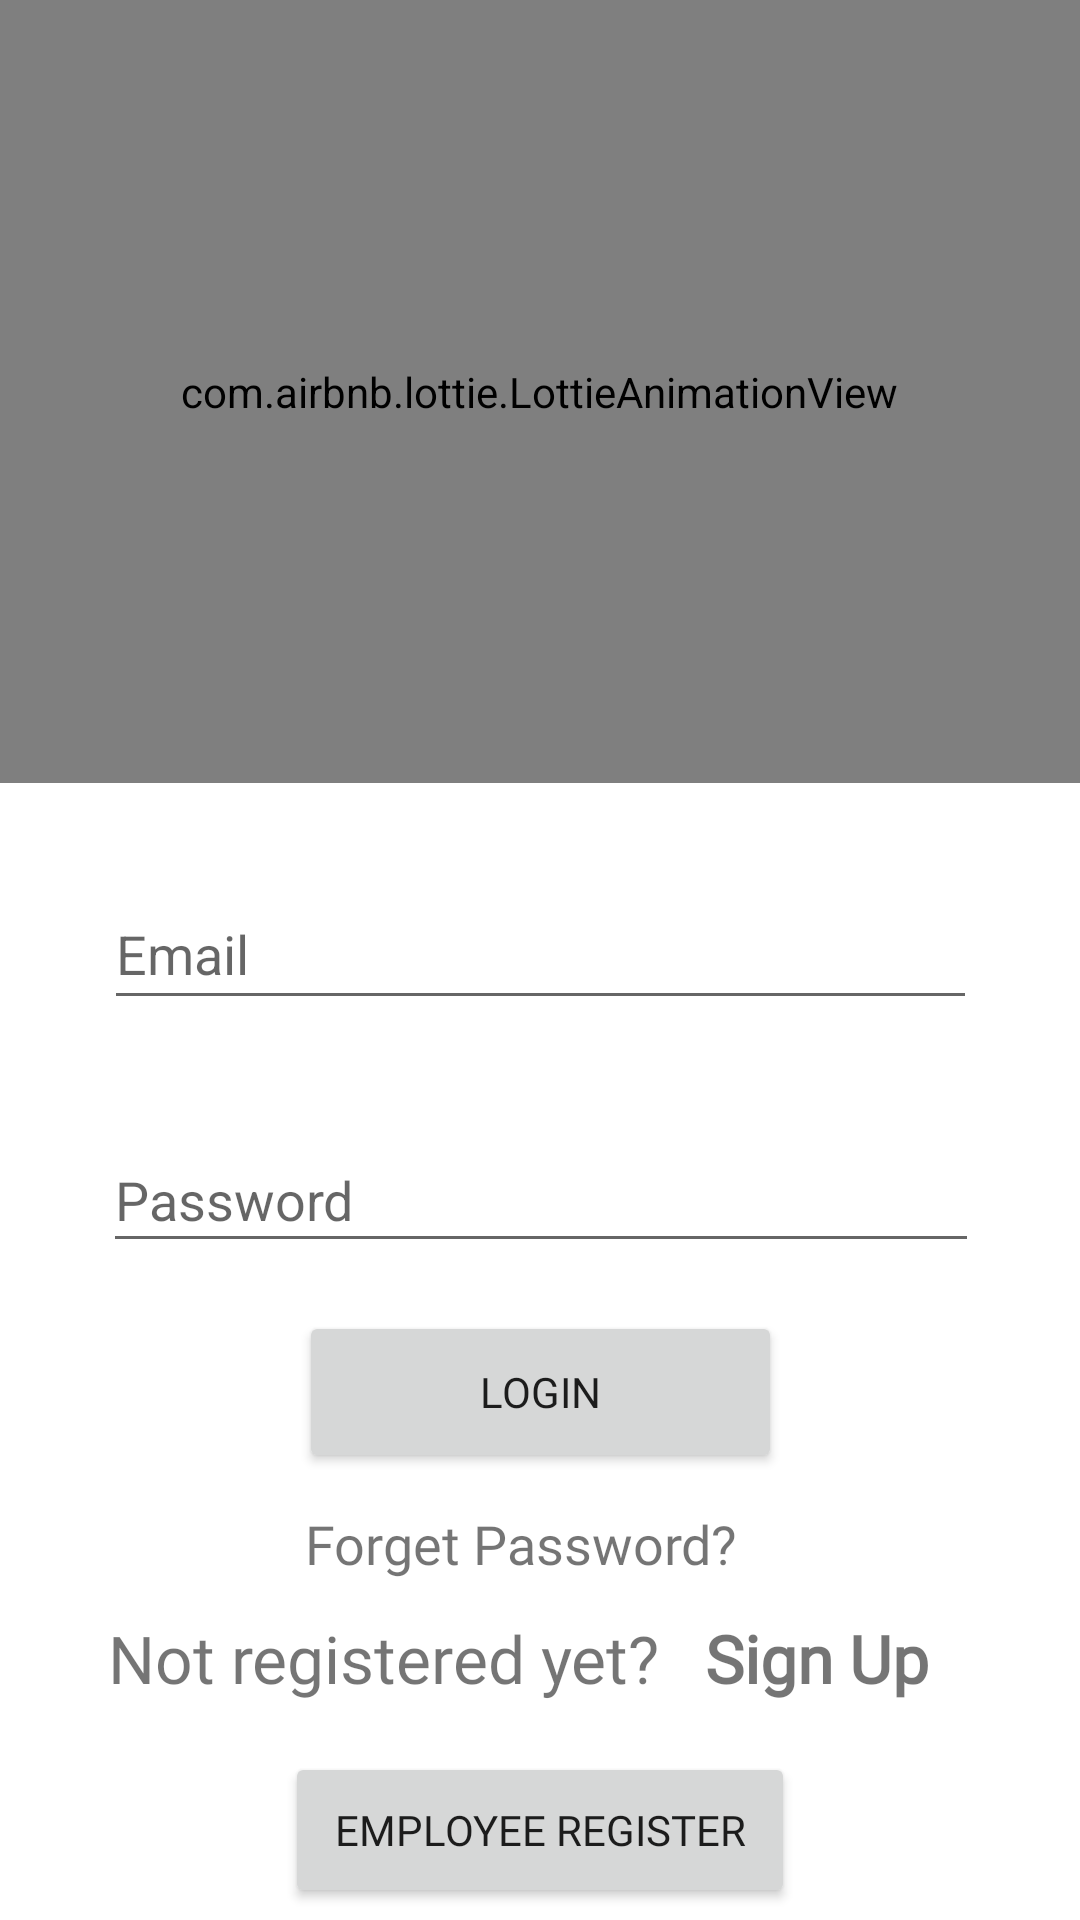

Reconstruct the res/layout file that produces this screen, plus the resources it refers to.
<!-- AndroidManifest.xml: application theme Theme.HouseHoldSolutions -->
<!-- res/layout/activity_login_signup2.xml -->
<?xml version="1.0" encoding="utf-8"?>
<androidx.constraintlayout.widget.ConstraintLayout xmlns:android="http://schemas.android.com/apk/res/android"
    xmlns:app="http://schemas.android.com/apk/res-auto"
    xmlns:tools="http://schemas.android.com/tools"
    android:layout_width="match_parent"
    android:layout_height="match_parent"
    tools:context=".login_signup">

    <TextView
        android:id="@+id/textView12"
        android:layout_width="252dp"
        android:layout_height="41dp"
        android:layout_marginStart="36dp"
        android:layout_marginLeft="36dp"
        android:layout_marginTop="8dp"
        android:layout_marginBottom="8dp"
        android:fontFamily="@font/allerta_stencil"
        android:text="Not registered yet?"
        android:textIsSelectable="true"
        android:textSize="22dp"
        app:layout_constraintBottom_toTopOf="@+id/admnbtn"
        app:layout_constraintStart_toStartOf="parent"
        app:layout_constraintTop_toBottomOf="@+id/forget" />

    <com.airbnb.lottie.LottieAnimationView
        android:id="@+id/animationView1"
        android:layout_width="466dp"
        android:layout_height="261dp"
        app:layout_constraintBottom_toBottomOf="parent"
        app:layout_constraintEnd_toEndOf="parent"
        app:layout_constraintHorizontal_bias="0.509"
        app:layout_constraintStart_toStartOf="parent"
        app:layout_constraintTop_toTopOf="parent"
        app:layout_constraintVertical_bias="0.0"
        app:lottie_autoPlay="true"
        app:lottie_loop="true"
        app:lottie_rawRes="@raw/rocket" />

    <EditText
        android:id="@+id/emailreg"
        android:layout_width="291dp"
        android:layout_height="47dp"
        android:layout_marginTop="32dp"
        android:autofillHints=""
        android:ems="10"
        android:hint="Email"
        android:inputType="textEmailAddress"
        app:layout_constraintEnd_toEndOf="parent"
        app:layout_constraintStart_toStartOf="parent"
        app:layout_constraintTop_toBottomOf="@+id/animationView1" />

    <EditText
        android:id="@+id/pswdreg"
        android:layout_width="292dp"
        android:layout_height="45dp"
        android:layout_marginTop="36dp"
        android:autofillHints=""
        android:ems="10"
        android:hint="Password"
        android:inputType="textPassword"
        app:layout_constraintEnd_toEndOf="parent"
        app:layout_constraintHorizontal_bias="0.504"
        app:layout_constraintStart_toStartOf="parent"
        app:layout_constraintTop_toBottomOf="@+id/emailreg" />

    <Button
        android:id="@+id/loginbtn"
        android:layout_width="161dp"
        android:layout_height="54dp"
        android:layout_marginTop="16dp"
        android:fontFamily="@font/advent_pro_bold"
        android:text="@string/login"
        app:layout_constraintEnd_toEndOf="parent"
        app:layout_constraintStart_toStartOf="parent"
        app:layout_constraintTop_toBottomOf="@+id/pswdreg" />

    <TextView
        android:id="@+id/textView"
        android:layout_width="107dp"
        android:layout_height="41dp"
        android:layout_marginTop="8dp"
        android:layout_marginEnd="59dp"
        android:layout_marginRight="59dp"
        android:fontFamily="@font/allerta_stencil"
        android:text="Sign Up"
        android:textIsSelectable="true"
        android:textSize="22dp"
        android:textStyle="bold"
        app:layout_constraintEnd_toEndOf="parent"
        app:layout_constraintHorizontal_bias="0.567"
        app:layout_constraintStart_toEndOf="@+id/textView12"
        app:layout_constraintTop_toBottomOf="@+id/forget" />

    <Button
        android:id="@+id/admnbtn"
        android:layout_width="170dp"
        android:layout_height="52dp"
        android:layout_marginTop="5dp"
        android:fontFamily="@font/advent_pro_bold"
        android:text="Employee Register"
        app:layout_constraintEnd_toEndOf="parent"
        app:layout_constraintStart_toStartOf="parent"
        app:layout_constraintTop_toBottomOf="@+id/textView12" />

    <TextView
        android:id="@+id/forget"
        android:layout_width="152dp"
        android:layout_height="31dp"
        android:layout_marginStart="123dp"
        android:layout_marginLeft="123dp"
        android:layout_marginTop="8dp"
        android:layout_marginEnd="136dp"
        android:layout_marginRight="136dp"
        android:fontFamily="@font/bangers"
        android:gravity="center"
        android:singleLine="false"
        android:text="@string/forget_password"
        android:textSize="18sp"
        app:layout_constraintEnd_toEndOf="parent"
        app:layout_constraintStart_toStartOf="parent"
        app:layout_constraintTop_toBottomOf="@+id/loginbtn" />

</androidx.constraintlayout.widget.ConstraintLayout>
<!-- resources referenced by this layout -->
<resources>
  <string name="forget_password">Forget Password?</string>
  <string name="login">Login</string>
  <style name="Theme.HouseHoldSolutions" parent="Theme.MaterialComponents.DayNight.DarkActionBar">
          
          <item name="colorPrimary">@color/purple_500</item>
          <item name="colorPrimaryVariant">@color/purple_700</item>
          <item name="colorOnPrimary">@color/white</item>
          
          <item name="colorSecondary">@color/teal_200</item>
          <item name="colorSecondaryVariant">@color/teal_700</item>
          <item name="colorOnSecondary">@color/black</item>
          
          <item name="android:statusBarColor" tools:targetApi="l">?attr/colorPrimaryVariant</item>
          
      </style>
  <!-- not gathered from this repository: default colours our renderer supplied (Android Studio template values) -->
  <color name="purple_500">#FF6200EE</color>
  <color name="purple_700">#FF3700B3</color>
  <color name="teal_200">#FF03DAC5</color>
  <color name="teal_700">#FF018786</color>
  <color name="black">#FF000000</color>
  <color name="white">#FFFFFFFF</color>
</resources>
